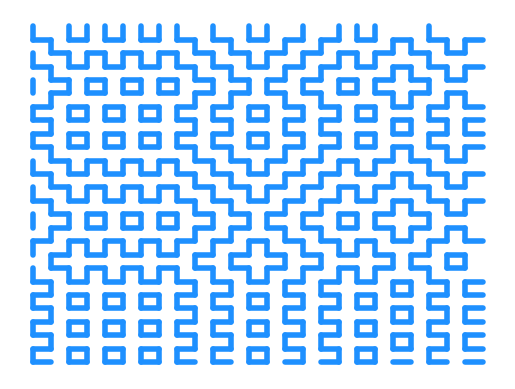

The matplotlib source for this figure:
# -*- coding: utf-8 -*-
"""
Created on Mon Jan  3 10:45:39 2022

[redacted]
"""

import numpy as np
import matplotlib.pyplot as plt

def return_true(n):
    x = []
    for i in range(n):
        if i%2==0:
            x.append(i)
            x.append(i+1)
        else:
            x.append(None)
    return x

def return_false(n):
    x = []
    for i in range(n):
        if i%2==1:
            x.append(i)
            x.append(i+1)
        else:
            x.append(None)
    return x

class Hitomizashi:
    
    def __init__(self, rows, columns, color='k', linewidth=1.0, capstyle='projecting'):
        
        self.a = columns
        self.b = rows
        self.Na = len(self.a)
        self.Nb = len(self.b)
        
        self.color = color
        self.lw = linewidth
        self.cs = capstyle
        
    def draw(self):
        
        fig, ax = plt.subplots()

        #horizontals:
        for i in range(self.Na):
            if b[i] == True:
                x = np.array(return_true(self.Na))
                ax.plot(x,i*np.ones(len(x)), color=self.color, linewidth=self.lw, solid_capstyle=self.cs)
            elif b[i] == False:
                x = np.array(return_false(self.Na))
                ax.plot(x,i*np.ones(len(x)), color=self.color, linewidth=self.lw, solid_capstyle=self.cs)
            else:
                raise TypeError('Input should be boolean')
                
                
        #verticals:
        for i in range(len(a)):
            if a[i] == True:
                y = np.array(return_true(self.Nb))
                ax.plot(i*np.ones(len(y)), y, color=self.color, linewidth=self.lw, solid_capstyle=self.cs)
            elif a[i] == False:
                y = np.array(return_false(self.Nb))
                ax.plot(i*np.ones(len(y)), y, color=self.color, linewidth=self.lw, solid_capstyle=self.cs)
            else:
                raise TypeError('Input should be boolean')

        ax.set_axis_off()


if __name__ == "__main__":
    a = np.random.rand(25) > 0.5
    b = np.random.rand(25) > 0.5
    
    hz = Hitomizashi(a,b, linewidth=4, color='dodgerblue', capstyle='round')
    hz.draw()
